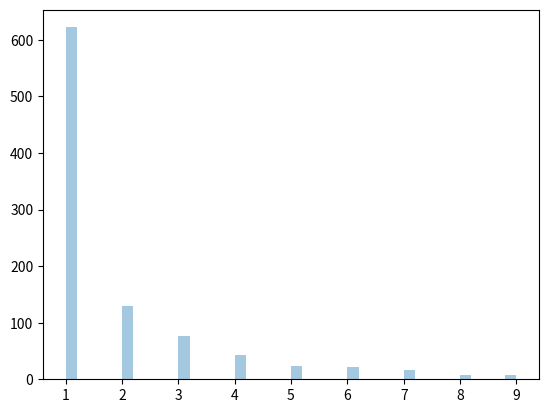

Source code (Python):
"""
Zipf Distribution
Draw out a sample for zipf distribution with distribution parameter 2 with size 2x3:
"""

from numpy import random

x = random.zipf(a=2, size=(2, 3))

print(x)



"""
Visualization of Zipf Distribution
Sample 1000 points but plotting only ones with value < 10 for more meaningful chart.
"""

from numpy import random
import matplotlib.pyplot as plt
import seaborn as sns

x = random.zipf(a=2, size=1000)
sns.distplot(x[x<10], kde=False)

plt.show()